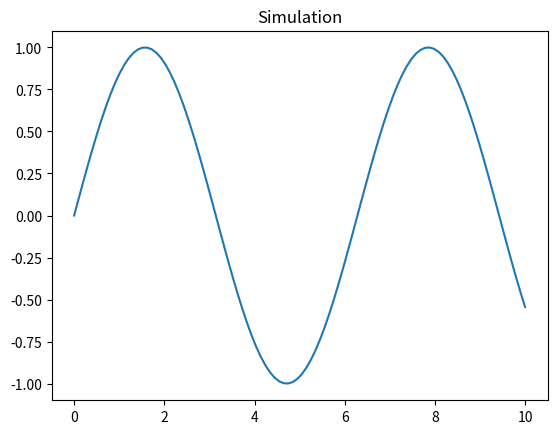

This figure's Python source:
import numpy as np
import matplotlib.pyplot as plt

def main():
    x = np.linspace(0, 10, 100)
    plt.plot(x, np.sin(x))
    plt.title("Simulation")

if __name__ == "__main__":
    main()
